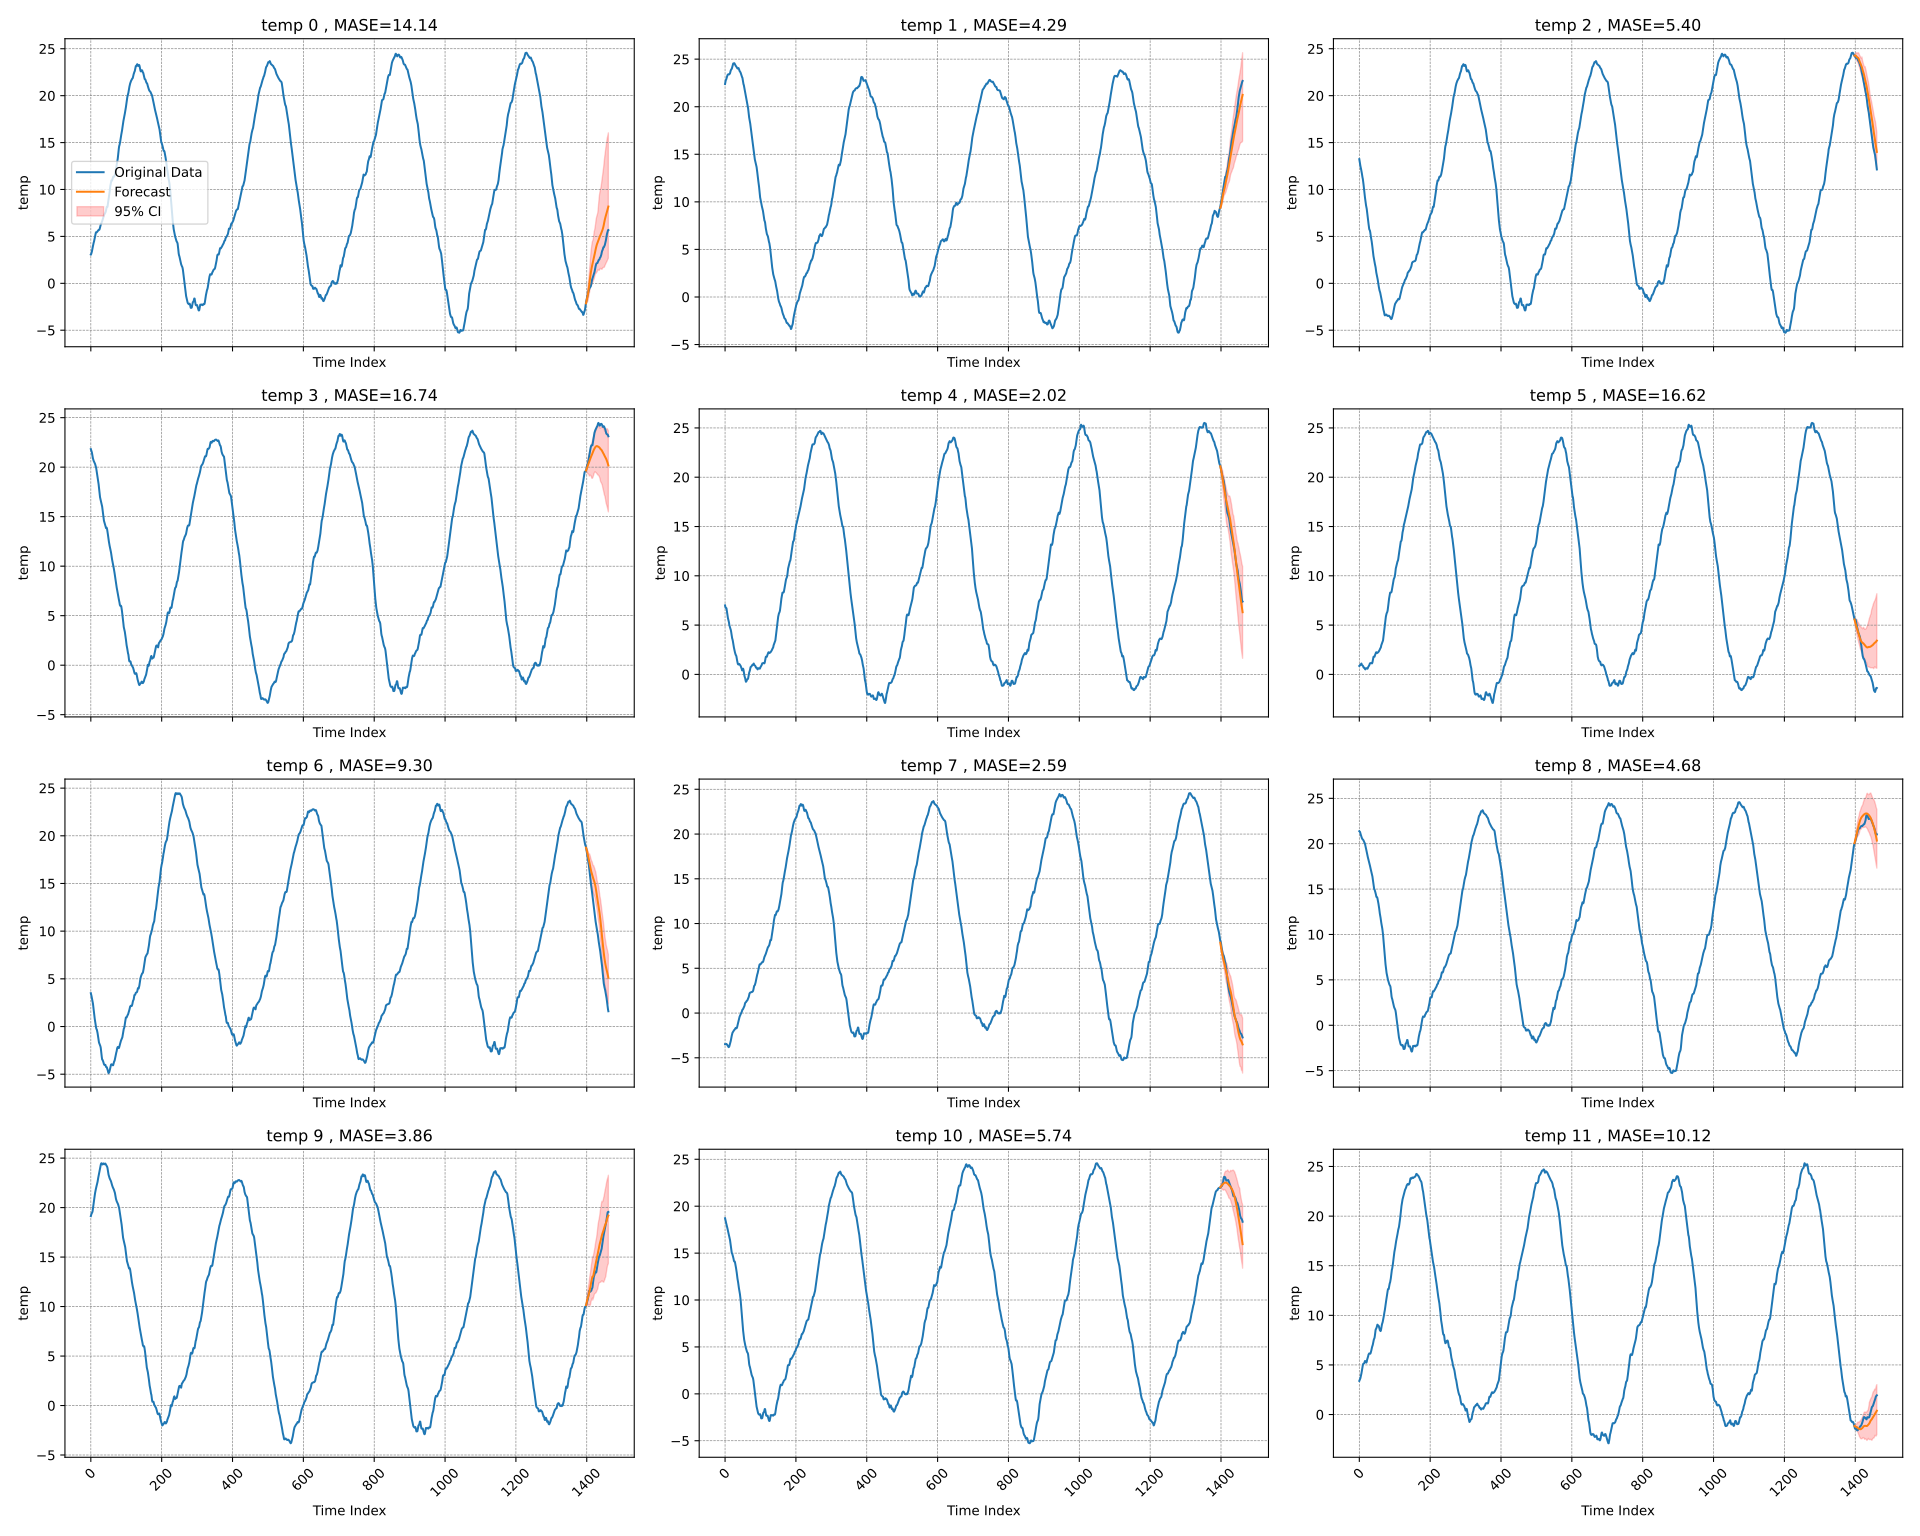

Data behind this chart, as committed beside it:
time_index, target_1, target_2, target_3, target_4, target_5, target_6, target_7, target_8, target_9, target_10, target_11, target_12, target_13, target_14, target_15, target_16, target_17, target_18, target_19, target_20, forecast_0, forecast_1, forecast_2
0, 3.063, 22.39, 13.23, 21.82, 7.003, 0.8524, 3.494, -3.48, 21.38, 19.13, 18.72, 3.394, 9.938, 5.153, 10.17, 2.066, 18.91, 14.88, 18.77, 21.7, , , 
1, 3.12, 22.63, 12.98, 21.71, 6.815, 0.8842, 3.301, -3.487, 21.33, 19.28, 18.52, 3.473, 9.989, 4.813, 10.26, 1.911, 19.22, 14.96, 18.86, 21.79, , , 
2, 3.235, 22.8, 12.74, 21.62, 6.746, 0.9588, 3.179, -3.482, 21.3, 19.38, 18.37, 3.581, 10.04, 4.494, 10.28, 1.701, 19.47, 15.14, 18.96, 21.92, , , 
3, 3.387, 22.84, 12.52, 21.48, 6.746, 0.9302, 3.011, -3.449, 21.12, 19.45, 18.21, 3.659, 10.07, 4.184, 10.31, 1.41, 19.69, 15.44, 19.09, 22.05, , , 
4, 3.561, 22.97, 12.37, 21.27, 6.697, 0.9673, 2.782, -3.457, 21.02, 19.51, 18.06, 3.803, 10.2, 3.846, 10.41, 1.138, 19.97, 15.77, 19.22, 22.09, , , 
5, 3.762, 23.12, 12.17, 21.05, 6.45, 1.064, 2.589, -3.498, 20.91, 19.64, 17.9, 3.964, 10.36, 3.689, 10.53, 0.9644, 20.34, 16.06, 19.34, 22.23, , , 
6, 3.969, 23.25, 11.97, 20.87, 6.221, 1.102, 2.402, -3.549, 20.77, 19.89, 17.74, 4.147, 10.48, 3.578, 10.66, 0.8223, 20.7, 16.38, 19.49, 22.41, , , 
7, 4.177, 23.33, 11.76, 20.74, 6.008, 0.9791, 2.061, -3.618, 20.63, 20.18, 17.59, 4.376, 10.62, 3.364, 10.91, 0.6511, 21.01, 16.67, 19.68, 22.54, , , 
8, 4.329, 23.37, 11.51, 20.64, 5.723, 0.9472, 1.757, -3.704, 20.55, 20.45, 17.37, 4.607, 10.75, 3.136, 11.17, 0.3833, 21.25, 16.91, 19.86, 22.74, , , 
9, 4.449, 23.41, 11.29, 20.57, 5.571, 0.9162, 1.428, -3.774, 20.51, 20.71, 17.23, 4.795, 10.96, 2.923, 11.4, 0.1057, 21.48, 17.04, 20.02, 22.91, , , 
10, 4.64, 23.41, 11.11, 20.48, 5.452, 0.8734, 1.107, -3.812, 20.46, 20.97, 17.05, 4.986, 11.24, 2.606, 11.52, -0.0956, 21.68, 17.21, 20.14, 23.05, , , 
11, 4.873, 23.39, 10.86, 20.41, 5.274, 0.8105, 0.8191, -3.791, 20.41, 21.27, 16.81, 5.108, 11.46, 2.263, 11.62, -0.3597, 21.82, 17.4, 20.21, 23.12, , , 
12, 5.045, 23.43, 10.51, 20.32, 5.014, 0.7046, 0.5982, -3.715, 20.35, 21.47, 16.66, 5.137, 11.59, 2.021, 11.76, -0.5758, 21.93, 17.54, 20.24, 23.15, , , 
13, 5.184, 23.45, 10.15, 20.2, 4.878, 0.6655, 0.3321, -3.57, 20.24, 21.63, 16.56, 5.143, 11.53, 1.856, 11.89, -0.7519, 22.06, 17.65, 20.28, 23.24, , , 
14, 5.375, 23.52, 9.793, 20.08, 4.712, 0.6876, 0.0479, -3.452, 20.16, 21.84, 16.39, 5.181, 11.49, 1.633, 12.14, -0.8578, 22.23, 17.76, 20.36, 23.37, , , 
15, 5.449, 23.69, 9.445, 19.94, 4.637, 0.6444, -0.1494, -3.332, 20.09, 22.03, 16.09, 5.284, 11.5, 1.373, 12.38, -0.9939, 22.39, 17.88, 20.45, 23.5, , , 
16, 5.414, 23.82, 9.14, 19.71, 4.535, 0.5451, -0.2736, -3.126, 19.99, 22.16, 15.73, 5.397, 11.55, 1.194, 12.57, -1.182, 22.53, 18.05, 20.58, 23.58, , , 
17, 5.457, 23.89, 8.852, 19.49, 4.357, 0.5057, -0.3289, -2.904, 19.82, 22.29, 15.38, 5.392, 11.57, 1.076, 12.68, -1.332, 22.63, 18.36, 20.71, 23.56, , , 
18, 5.509, 23.95, 8.524, 19.25, 4.093, 0.5813, -0.4758, -2.687, 19.65, 22.43, 15.11, 5.305, 11.62, 0.7911, 12.9, -1.488, 22.71, 18.7, 20.8, 23.55, , , 
19, 5.534, 23.99, 8.309, 19.04, 3.856, 0.6077, -0.6845, -2.512, 19.46, 22.6, 15, 5.278, 11.76, 0.4993, 13.06, -1.694, 22.76, 19.08, 20.94, 23.63, , , 
20, 5.611, 24.14, 8.141, 18.85, 3.662, 0.6305, -0.9379, -2.343, 19.27, 22.85, 14.96, 5.234, 11.84, 0.3793, 13.27, -1.927, 22.87, 19.41, 21.05, 23.69, , , 
21, 5.624, 24.3, 7.922, 18.6, 3.548, 0.6288, -1.175, -2.198, 19.07, 23.03, 14.84, 5.323, 11.91, 0.3867, 13.63, -2.157, 23.01, 19.68, 21.11, 23.62, , , 
22, 5.702, 24.43, 7.588, 18.27, 3.378, 0.5938, -1.434, -2.128, 18.89, 23.22, 14.69, 5.519, 12.16, 0.3978, 13.93, -2.338, 23.11, 19.87, 21.09, 23.48, , , 
23, 5.689, 24.54, 7.23, 17.98, 3.131, 0.5768, -1.675, -2.09, 18.72, 23.47, 14.55, 5.624, 12.51, 0.3758, 14.18, -2.591, 23.15, 20.04, 21.09, 23.39, , , 
24, 5.708, 24.55, 6.906, 17.61, 2.938, 0.64, -1.768, -1.995, 18.52, 23.67, 14.39, 5.716, 12.79, 0.2106, 14.4, -2.787, 23.22, 20.18, 21.19, 23.36, , , 
25, 5.804, 24.55, 6.595, 17.25, 2.72, 0.742, -1.835, -1.892, 18.37, 23.8, 14.18, 5.878, 13, 0.0724, 14.62, -2.913, 23.24, 20.28, 21.38, 23.32, , , 
26, 5.957, 24.58, 6.343, 16.97, 2.542, 0.7983, -1.991, -1.882, 18.21, 23.98, 14.1, 6.045, 13.1, 0.0218, 14.81, -3.088, 23.19, 20.34, 21.55, 23.27, , , 
27, 6.133, 24.53, 6.068, 16.78, 2.357, 0.8293, -2.067, -1.857, 18.06, 24.14, 14.12, 6.091, 13.23, -0.057, 14.99, -3.31, 23.17, 20.49, 21.74, 23.25, , , 
28, 6.248, 24.44, 5.776, 16.64, 2.221, 0.9183, -2.232, -1.791, 17.9, 24.31, 14.03, 6.161, 13.38, -0.158, 15.13, -3.418, 23.2, 20.73, 21.86, 23.21, , , 
29, 6.338, 24.36, 5.681, 16.5, 2.088, 1.042, -2.579, -1.701, 17.74, 24.44, 13.79, 6.146, 13.54, -0.1803, 15.32, -3.405, 23.27, 20.96, 21.85, 23.2, , , 
30, 6.423, 24.3, 5.61, 16.33, 1.977, 1.122, -2.93, -1.662, 17.59, 24.48, 13.56, 6.125, 13.51, -0.2268, 15.57, -3.362, 23.34, 21.09, 21.84, 23.15, , , 
31, 6.505, 24.26, 5.417, 16.15, 1.935, 1.119, -3.218, -1.663, 17.37, 24.46, 13.4, 6.131, 13.43, -0.3327, 15.86, -3.341, 23.55, 21.18, 21.88, 23.06, , , 
32, 6.616, 24.2, 5.094, 16.01, 1.827, 1.149, -3.466, -1.711, 17.23, 24.4, 13.17, 6.203, 13.48, -0.4751, 16.2, -3.328, 23.75, 21.28, 21.93, 22.98, , , 
33, 6.743, 24.13, 4.884, 15.73, 1.653, 1.162, -3.485, -1.675, 17.05, 24.36, 12.9, 6.324, 13.72, -0.6282, 16.51, -3.372, 23.82, 21.41, 21.98, 22.93, , , 
34, 6.876, 24.08, 4.705, 15.44, 1.406, 1.142, -3.57, -1.573, 16.81, 24.4, 12.57, 6.471, 13.95, -0.7581, 16.77, -3.423, 23.8, 21.55, 22.14, 22.89, , , 
35, 6.968, 24.02, 4.451, 15.15, 1.201, 1.121, -3.681, -1.421, 16.66, 24.46, 12.29, 6.665, 14.16, -0.8529, 16.98, -3.423, 23.77, 21.87, 22.32, 22.82, , , 
36, 7.131, 24.01, 4.181, 14.86, 1.078, 1.12, -3.828, -1.226, 16.56, 24.46, 12.09, 6.8, 14.37, -0.8775, 17.2, -3.48, 23.83, 22.22, 22.52, 22.68, , , 
37, 7.283, 24.04, 3.866, 14.6, 1.014, 1.207, -3.937, -1.05, 16.39, 24.44, 11.84, 6.898, 14.56, -0.8839, 17.39, -3.487, 23.88, 22.53, 22.56, 22.49, , , 
38, 7.362, 24.07, 3.524, 14.46, 1, 1.419, -4.008, -0.8137, 16.09, 24.38, 11.53, 7.025, 14.78, -0.8505, 17.55, -3.482, 23.89, 22.74, 22.51, 22.37, , , 
39, 7.388, 23.98, 3.222, 14.35, 1.026, 1.617, -4.038, -0.6567, 15.73, 24.38, 11.29, 7.228, 14.99, -0.8032, 17.71, -3.449, 23.86, 22.85, 22.46, 22.32, , , 
40, 7.479, 23.87, 2.902, 14.24, 1.06, 1.776, -4.023, -0.5476, 15.38, 24.42, 11.09, 7.414, 15.1, -0.8764, 17.9, -3.457, 23.84, 22.92, 22.52, 22.24, , , 
41, 7.535, 23.75, 2.683, 14.1, 1.025, 1.81, -4.016, -0.4121, 15.11, 24.45, 10.91, 7.555, 15.12, -1.088, 18.05, -3.498, 23.87, 22.97, 22.59, 22.15, , , 
42, 7.62, 23.7, 2.507, 13.92, 0.9654, 1.78, -4.129, -0.3128, 15, 24.37, 10.62, 7.657, 15.2, -1.329, 18.25, -3.549, 23.9, 23.19, 22.65, 22.08, , , 
43, 7.819, 23.65, 2.288, 13.84, 0.919, 1.793, -4.241, -0.2252, 14.96, 24.32, 10.32, 7.732, 15.34, -1.443, 18.43, -3.618, 23.93, 23.44, 22.66, 21.99, , , 
44, 8.027, 23.57, 2.066, 13.91, 0.857, 1.924, -4.267, -0.1252, 14.84, 24.25, 9.984, 7.959, 15.44, -1.579, 18.57, -3.704, 23.96, 23.67, 22.62, 21.91, , , 
45, 8.156, 23.45, 1.911, 13.86, 0.7585, 2.024, -4.265, -0.0114, 14.69, 24.18, 9.491, 8.299, 15.56, -1.714, 18.79, -3.774, 23.96, 23.83, 22.62, 21.85, , , 
46, 8.119, 23.28, 1.701, 13.72, 0.6756, 2.102, -4.37, 0.0469, 14.55, 24.13, 8.963, 8.539, 15.72, -1.818, 18.96, -3.812, 24, 23.93, 22.66, 21.8, , , 
47, 8.144, 23.16, 1.41, 13.52, 0.5649, 2.215, -4.466, 0.1254, 14.39, 24.01, 8.465, 8.616, 15.84, -1.956, 19.12, -3.791, 24.06, 23.95, 22.71, 21.74, , , 
48, 8.391, 23.11, 1.138, 13.25, 0.4093, 2.25, -4.621, 0.285, 14.18, 23.76, 8.077, 8.69, 16.1, -2.009, 19.22, -3.715, 24.16, 23.97, 22.75, 21.67, , , 
49, 8.618, 23.04, 0.9644, 12.96, 0.4086, 2.228, -4.793, 0.377, 14.1, 23.52, 7.677, 8.773, 16.44, -1.972, 19.35, -3.57, 24.25, 24.01, 22.77, 21.61, , , 
50, 8.869, 22.82, 0.8223, 12.71, 0.5215, 2.163, -4.884, 0.4051, 14.12, 23.33, 7.199, 8.923, 16.71, -1.892, 19.51, -3.452, 24.25, 24.11, 22.77, 21.56, , , 
51, 9.168, 22.58, 0.6511, 12.48, 0.5763, 2.179, -4.852, 0.4628, 14.03, 23.19, 6.723, 9.059, 16.91, -1.841, 19.75, -3.332, 24.2, 24.37, 22.79, 21.54, , , 
52, 9.475, 22.37, 0.3833, 12.25, 0.4582, 2.206, -4.786, 0.5531, 13.79, 23.06, 6.357, 9.026, 17.09, -1.835, 20.02, -3.126, 24.15, 24.63, 22.78, 21.5, , , 
53, 9.726, 22.27, 0.1057, 12.07, 0.2413, 2.237, -4.663, 0.6268, 13.56, 22.97, 6.031, 8.987, 17.27, -1.793, 20.18, -2.904, 24.12, 24.8, 22.74, 21.46, , , 
54, 10.08, 22.07, -0.0956, 11.91, 0.0226, 2.279, -4.493, 0.6982, 13.4, 22.9, 5.755, 8.964, 17.44, -1.678, 20.3, -2.687, 24.08, 24.93, 22.71, 21.34, , , 
55, 10.37, 21.87, -0.3597, 11.78, -0.1938, 2.35, -4.305, 0.8228, 13.17, 22.83, 5.543, 8.92, 17.62, -1.659, 20.47, -2.512, 24.04, 25, 22.69, 21.12, , , 
56, 10.56, 21.73, -0.5758, 11.64, -0.3124, 2.394, -4.14, 1.025, 12.9, 22.76, 5.339, 8.77, 17.81, -1.721, 20.6, -2.343, 23.98, 25.09, 22.64, 20.82, , , 
57, 10.84, 21.47, -0.7519, 11.38, -0.4203, 2.45, -4.005, 1.14, 12.57, 22.65, 5.158, 8.59, 18.03, -1.806, 20.76, -2.198, 23.9, 25.22, 22.66, 20.51, , , 
58, 10.96, 21.25, -0.8578, 11.11, -0.6334, 2.527, -3.96, 1.192, 12.29, 22.51, 4.989, 8.51, 18.22, -1.81, 20.94, -2.128, 23.82, 25.36, 22.7, 20.23, , , 
59, 10.92, 20.99, -0.9939, 10.88, -0.7498, 2.631, -3.969, 1.211, 12.09, 22.38, 4.857, 8.472, 18.41, -1.752, 21.15, -2.09, 23.7, 25.47, 22.64, 19.98, , , 
... 1,402 more rows
